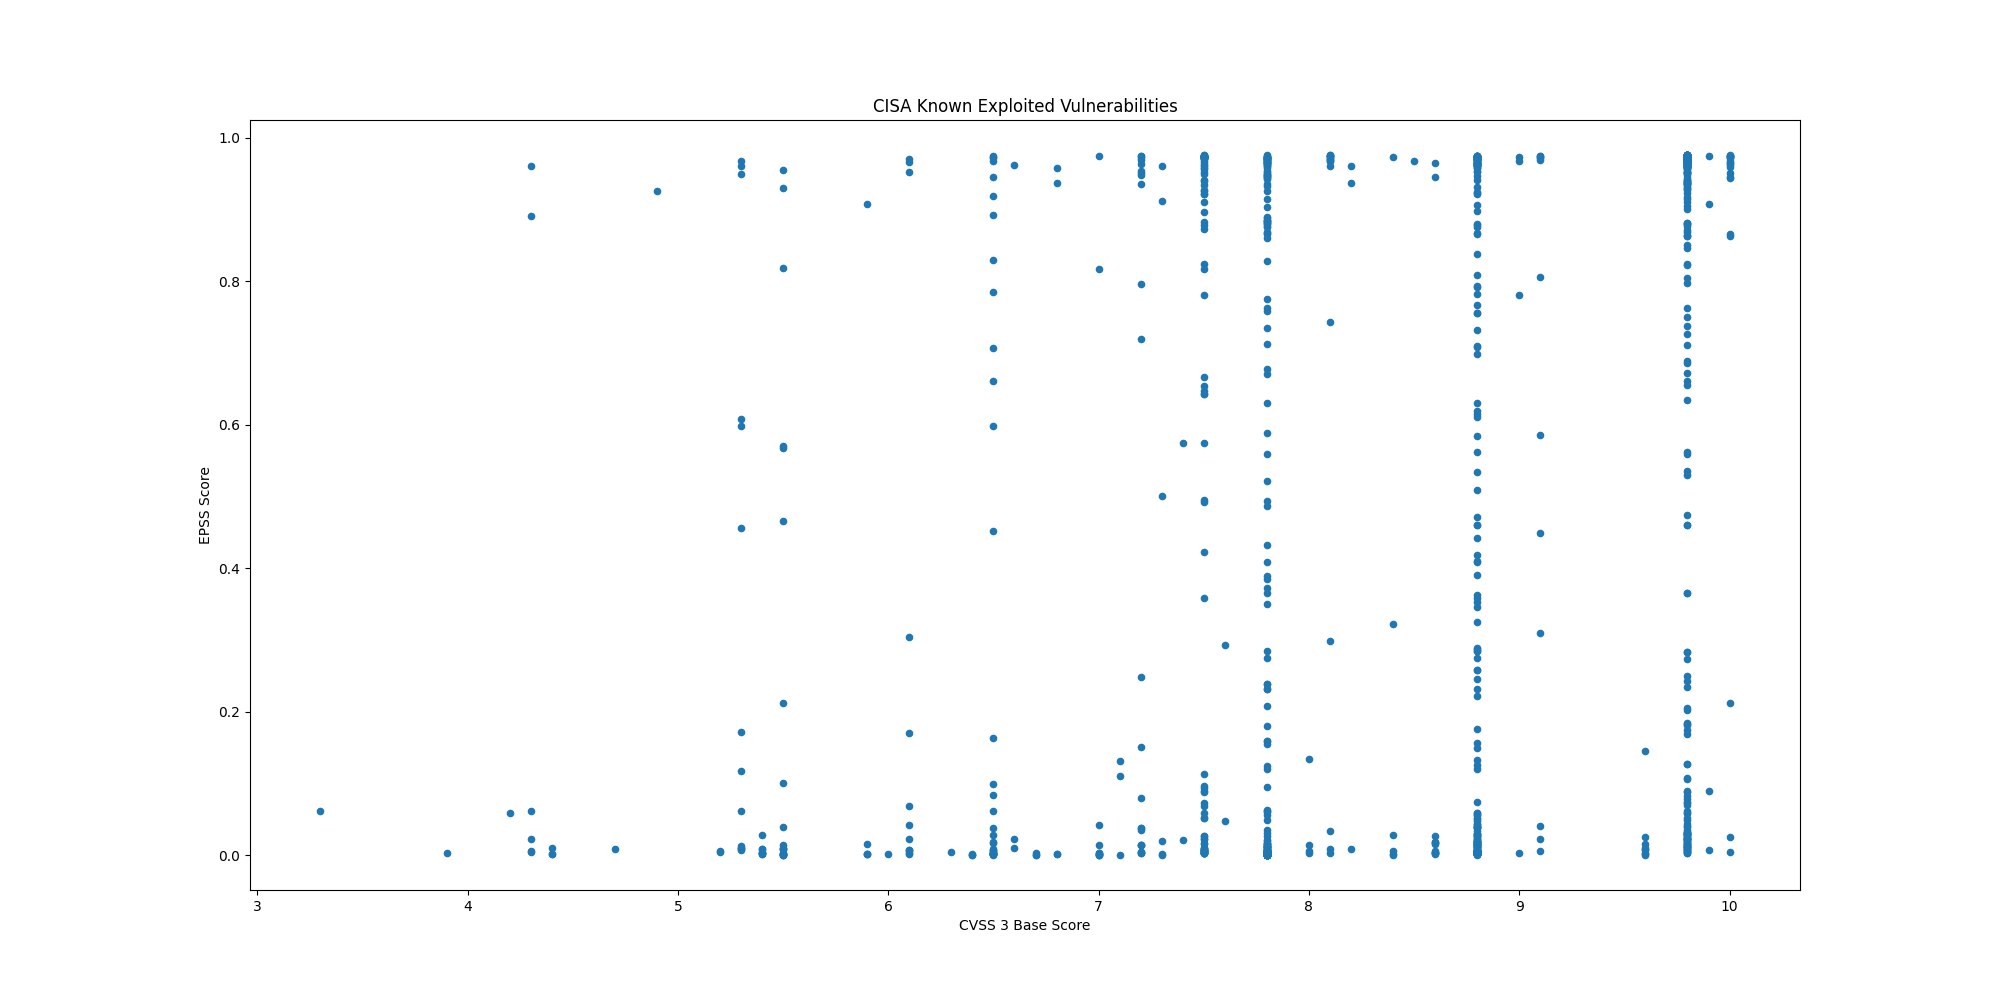

Source data for this figure (header and first rows):
CVE, CVSS3, EPSS, EPSS Percentile, Description, Date
CVE-2024-43573, 6.5, 0.00631, 0.7935, Microsoft Windows MSHTML Platform contai…, 2024-10-08
CVE-2024-43572, 7.8, 0.00215, 0.5968, Microsoft Windows Management Console con…, 2024-10-08
CVE-2024-43047, 7.8, 0.00144, 0.5094, Multiple Qualcomm chipsets contain a use…, 2024-10-08
CVE-2024-45519, 9.8, 0.9503, 0.9936, Synacor Zimbra Collaboration contains an…, 2024-10-03
CVE-2024-29824, 8.8, 0.3633, 0.9723, Ivanti Endpoint Manager (EPM) contains a…, 2024-10-02
CVE-2019-0344, 9.8, 0.2835, 0.9693, SAP Commerce Cloud (formerly known as Hy…, 2024-09-30
CVE-2021-4043, 5.5, 0.00911, 0.8315, Motion Spell GPAC contains a null pointe…, 2024-09-30
CVE-2020-15415, 9.8, 0.9302, 0.9911, DrayTek Vigor3900, Vigor2960, and Vigor3…, 2024-09-30
CVE-2023-25280, 9.8, 0.021, 0.8938, D-Link DIR-820 routers contain an OS com…, 2024-09-30
CVE-2024-7593, 9.8, 0.9732, 0.9991, Ivanti Virtual Traffic Manager contains …, 2024-09-24
CVE-2024-8963, 9.1, 0.3099, 0.9704, Ivanti Cloud Services Appliance (CSA) co…, 2024-09-19
CVE-2020-14644, 9.8, 0.2429, 0.9671, Oracle WebLogic Server, a product within…, 2024-09-18
CVE-2022-21445, 9.8, 0.07306, 0.9419, Oracle ADF Faces library, included with …, 2024-09-18
CVE-2020-0618, 8.8, 0.9732, 0.9991, Microsoft SQL Server Reporting Services …, 2024-09-18
CVE-2024-27348, 9.8, 0.9634, 0.9959, Apache HugeGraph-Server contains an impr…, 2024-09-18
CVE-2014-0502, 8.8, 0.4102, 0.9735, Adobe Flash Player contains a double fre…, 2024-09-17
CVE-2013-0648, 8.8, 0.2577, 0.968, Adobe Flash Player contains an unspecifi…, 2024-09-17
CVE-2013-0643, 8.8, 0.2577, 0.968, Adobe Flash Player contains an incorrect…, 2024-09-17
CVE-2014-0497, 9.8, 0.9667, 0.9968, Adobe Flash Player contains an integer u…, 2024-09-17
CVE-2024-6670, 9.8, 0.9099, 0.9894, Progress WhatsUp Gold contains a SQL inj…, 2024-09-16
CVE-2024-43461, 8.8, 0.04846, 0.9291, Microsoft Windows MSHTML Platform contai…, 2024-09-16
CVE-2024-8190, 7.2, 0.1512, 0.9594, Ivanti Cloud Services Appliance (CSA) co…, 2024-09-13
CVE-2024-38217, 5.4, 0.00268, 0.6808, Microsoft Windows Mark of the Web (MOTW)…, 2024-09-10
CVE-2024-38014, 7.8, 0.00055, 0.2372, Microsoft Windows Installer contains an …, 2024-09-10
CVE-2024-38226, 7.3, 0.00051, 0.2082, Microsoft Publisher contains a protectio…, 2024-09-10
CVE-2024-40766, 9.8, 0.01021, 0.841, SonicWall SonicOS contains an improper a…, 2024-09-09
CVE-2017-1000253, 7.8, 0.06297, 0.9377, Linux kernel contains a position-indepen…, 2024-09-09
CVE-2016-3714, 8.4, 0.9736, 0.9992, ImageMagick contains an improper input v…, 2024-09-09
CVE-2024-7262, 7.8, 0.01147, 0.851, Kingsoft WPS Office contains a path trav…, 2024-09-03
CVE-2021-20124, 7.5, 0.4918, 0.9756, Draytek VigorConnect contains a path tra…, 2024-09-03
CVE-2021-20123, 7.5, 0.4945, 0.9757, Draytek VigorConnect contains a path tra…, 2024-09-03
CVE-2024-7965, 8.8, 0.2753, 0.9688, Google Chromium V8 contains an inappropr…, 2024-08-28
CVE-2024-38856, 9.8, 0.9354, 0.9917, Apache OFBiz contains an incorrect autho…, 2024-08-27
CVE-2024-7971, 8.8, 0.00159, 0.5284, Google Chromium V8 contains a type confu…, 2024-08-26
CVE-2024-39717, 7.2, 0.0026, 0.6602, The Versa Director GUI contains an unres…, 2024-08-23
CVE-2021-31196, 7.2, 0.07963, 0.9442, Microsoft Exchange Server contains an in…, 2024-08-21
CVE-2022-0185, 8.4, 0.0024, 0.6217, Linux kernel contains a heap-based buffe…, 2024-08-21
CVE-2021-33045, 9.8, 0.9332, 0.9915, Dahua IP cameras and related products co…, 2024-08-21
CVE-2021-33044, 9.8, 0.9523, 0.994, Dahua IP cameras and related products co…, 2024-08-21
CVE-2024-23897, 9.8, 0.9683, 0.9973, Jenkins Command Line Interface (CLI) con…, 2024-08-19
CVE-2024-28986, 9.8, 0.02983, 0.9107, SolarWinds Web Help Desk contains a dese…, 2024-08-15
CVE-2024-38107, 7.8, 0.00043, 0.102, Microsoft Windows Power Dependency Coord…, 2024-08-13
CVE-2024-38106, 7.0, 0.00043, 0.102, Microsoft Windows Kernel contains an uns…, 2024-08-13
CVE-2024-38193, 7.8, 0.00043, 0.102, Microsoft Windows Ancillary Function Dri…, 2024-08-13
CVE-2024-38213, 6.5, 0.0022, 0.6014, Microsoft Windows SmartScreen contains a…, 2024-08-13
CVE-2024-38178, 7.5, 0.01646, 0.8787, Microsoft Windows Scripting Engine conta…, 2024-08-13
CVE-2024-38189, 8.8, 0.01237, 0.8578, Microsoft Project contains an unspecifie…, 2024-08-13
CVE-2024-32113, 9.8, 0.9005, 0.9888, Apache OFBiz contains a path traversal v…, 2024-08-07
CVE-2024-36971, 7.8, 0.00105, 0.4382, Android contains an unspecified vulnerab…, 2024-08-07
CVE-2018-0824, 8.8, 0.97, 0.9978, Microsoft COM for Windows contains a des…, 2024-08-05
CVE-2024-37085, 7.2, 0.01412, 0.8677, VMware ESXi contains an authentication b…, 2024-07-30
CVE-2023-45249, 9.8, 0.881, 0.9876, Acronis Cyber Infrastructure (ACI) allow…, 2024-07-29
CVE-2024-5217, 9.8, 0.9609, 0.9954, ServiceNow Washington DC, Vancouver, and…, 2024-07-29
CVE-2024-4879, 9.8, 0.9651, 0.9964, ServiceNow Utah, Vancouver, and Washingt…, 2024-07-29
CVE-2024-39891, 5.3, 0.1179, 0.9543, Twilio Authy contains an information dis…, 2024-07-23
CVE-2012-4792, 8.8, 0.9308, 0.9912, Microsoft Internet Explorer contains a u…, 2024-07-23
CVE-2022-22948, 6.5, 0.00777, 0.8168, VMware vCenter Server contains an incorr…, 2024-07-17
CVE-2024-28995, 7.5, 0.9618, 0.9956, SolarWinds Serv-U contains a path traver…, 2024-07-17
CVE-2024-34102, 9.8, 0.9728, 0.9989, Adobe Commerce and Magento Open Source c…, 2024-07-17
CVE-2024-36401, 9.8, 0.9588, 0.995, OSGeo GeoServer GeoTools contains an imp…, 2024-07-15
... 1,130 more rows
